Run: headless pygame with SDL's dummy video driver; simulated clock (each Clock.tick advances the game by its frame time, no real sleeping); random seed 0; keys injected as events and as key.get_pressed() state; no mouse input.
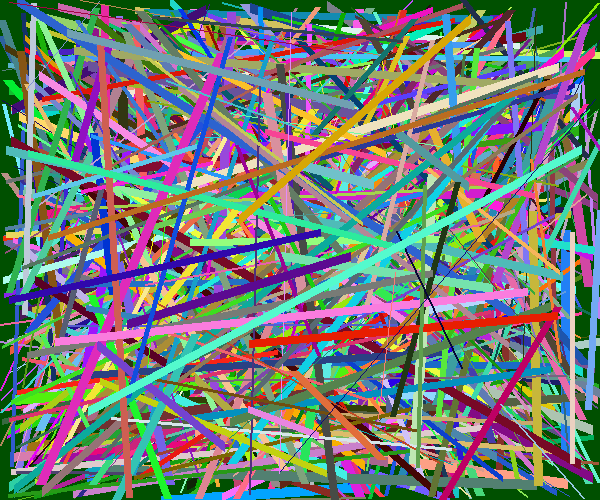
Frame 1 of 1 · flips 1–60 · no input

The pygame program that drew these frames:

#thousand line thingy
import pygame
import sys
import random
from pygame.locals import *
pygame.init()
screen = pygame.display.set_mode((600,500))
pygame.display.set_caption("Drawing Lines")


vel1 = 1
vel2 = 2
vel3 = 3
vel4 = 4

while True:
    for event in pygame.event.get():
        if event.type in (QUIT, KEYDOWN):
            sys.exit()
 

    screen.fill((0,80,0))

    #Drawing the Line
    for x in range (0, 1000): 
        po1x = random.randint(0,600)
        po1y = random.randint(0,500)
        po2x = random.randint(0,600)
        po2y = random.randint(0,500)     
        color = random.randint(0,255),random.randint(0,255),random.randint(0,255)
        width = random.randint(1,10)
        pygame.draw.line(screen, color, (po1x,po1y), (po2x,po2y), width)

    pygame.display.update()
